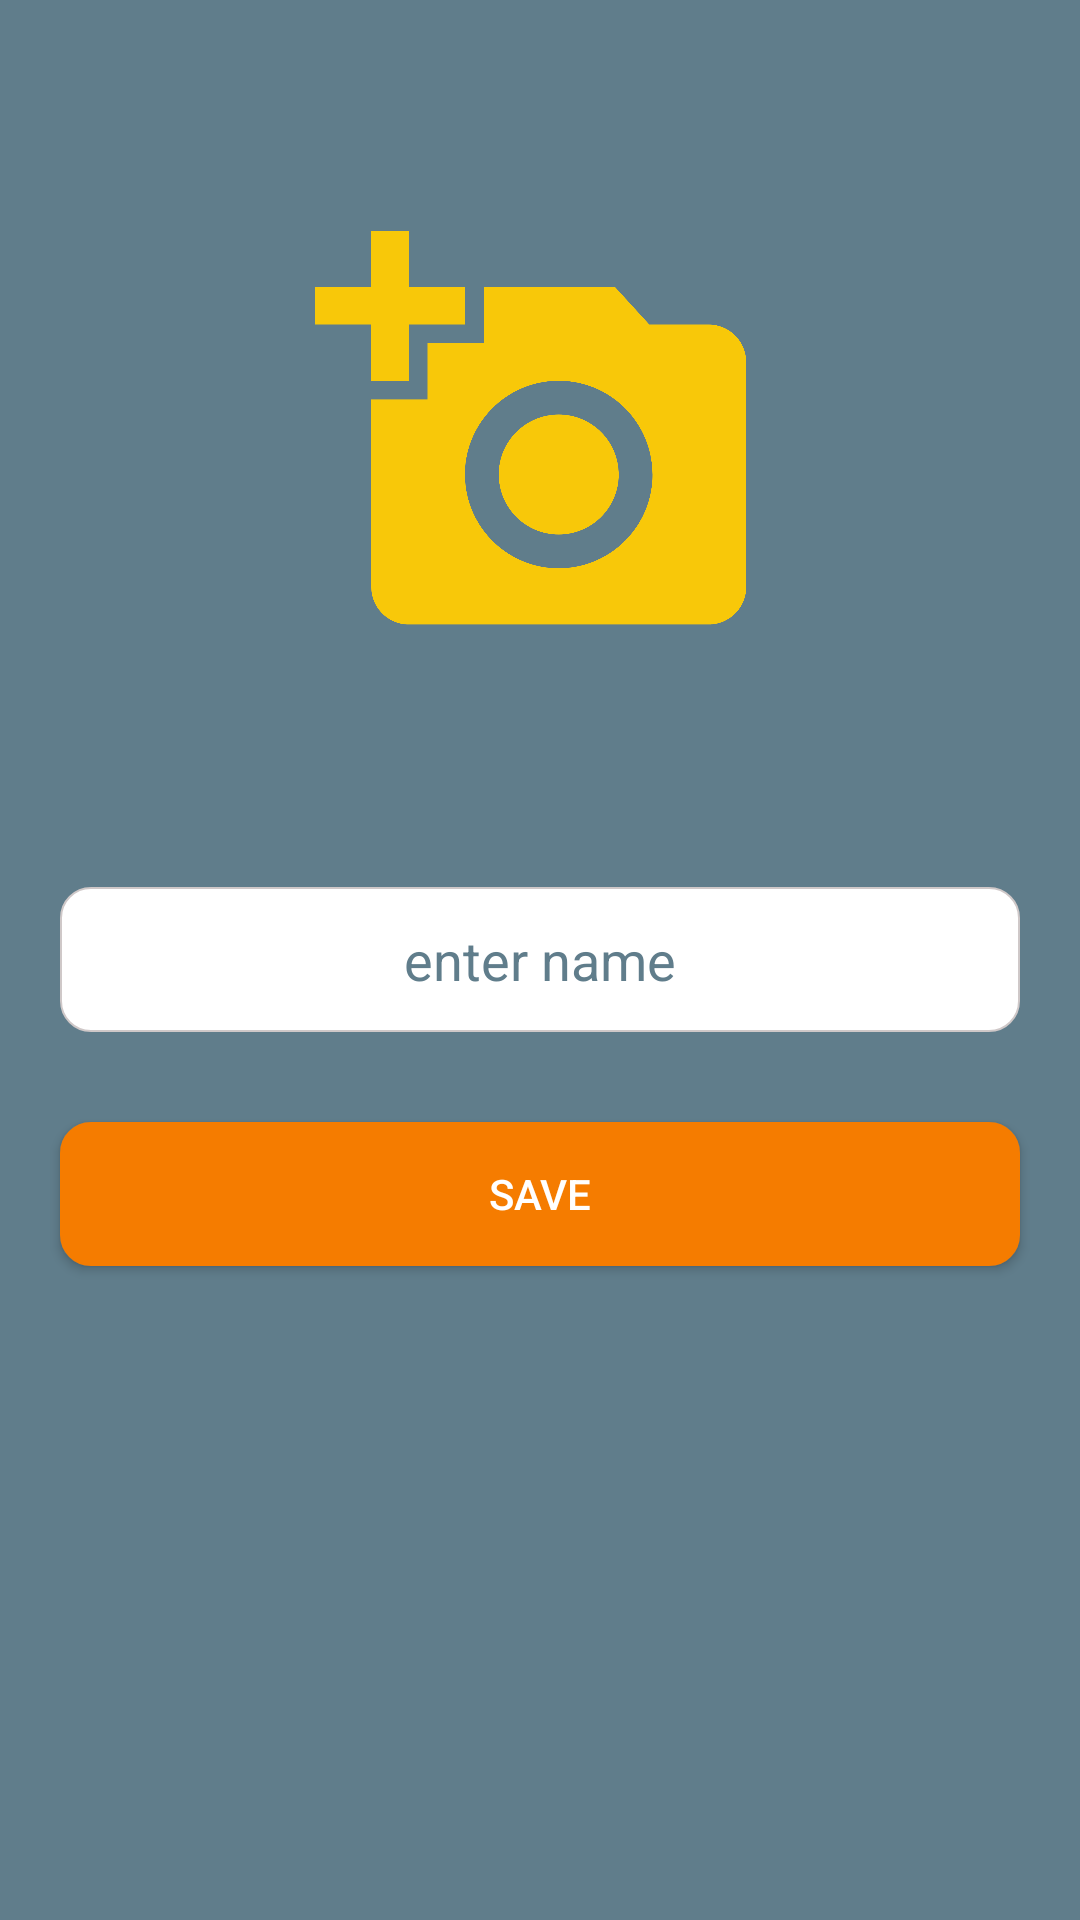

This screen was rendered from an Android layout file. Write that file and the resources it references.
<!-- AndroidManifest.xml: application theme AppTheme -->
<!-- res/layout/activity_user_detail.xml -->
<?xml version="1.0" encoding="utf-8"?>
<RelativeLayout xmlns:android="http://schemas.android.com/apk/res/android"
    xmlns:tools="http://schemas.android.com/tools"
    android:layout_width="match_parent"
    android:layout_height="match_parent"
    android:background="#607D8B"
    tools:context=".activity.UserDetailActivity">

    
    
    
    
    
    
    


    <ImageView
        android:id="@+id/userPic"
        android:layout_width="150dp"
        android:layout_height="150dp"
        android:layout_above="@+id/userName"
        android:layout_centerHorizontal="true"
        android:layout_gravity="center"
        android:layout_marginTop="20dp"
        android:layout_marginBottom="55dp"
        android:scaleType="fitXY"
        android:src="@drawable/ic_add_a_photo"
        tools:ignore="ContentDescription" />

    <EditText
        android:id="@+id/userName"
        android:layout_width="match_parent"
        android:layout_height="wrap_content"
        android:layout_centerInParent="true"
        android:layout_margin="20dp"
        android:background="@drawable/round_rectangle"
        android:gravity="center"
        android:hint="@string/hint_name"
        android:importantForAutofill="no"
        android:inputType="text"
        android:lines="1"
        android:padding="12dp"
        android:textColor="#607D8B"
        android:textColorHint="#607D8B" />

    <Button
        android:id="@+id/btnSave"
        android:layout_width="match_parent"
        android:layout_height="wrap_content"
        android:layout_below="@+id/userName"
        android:layout_centerHorizontal="true"
        android:layout_marginStart="20dp"
        android:layout_marginTop="10dp"
        android:layout_marginEnd="20dp"
        android:background="@drawable/round_rectangle"
        android:backgroundTint="#F57C00"
        android:padding="10dp"
        android:text="@string/save"
        android:textColor="@color/white" />
    

</RelativeLayout>
<!-- resources referenced by this layout -->
<resources>
  <color name="white">#ffffff</color>
  <!-- drawable ic_add_a_photo (drawable) -->
  <vector xmlns:android="http://schemas.android.com/apk/res/android"
      android:width="60dp"
      android:height="60dp"
      android:tint="#F8C809"
      android:viewportWidth="24.0"
      android:viewportHeight="24.0">
      <path
          android:fillColor="#FF000000"
          android:pathData="M3,4L3,1h2v3h3v2L5,6v3L3,9L3,6L0,6L0,4h3zM6,10L6,7h3L9,4h7l1.83,2L21,6c1.1,0 2,0.9 2,2v12c0,1.1 -0.9,2 -2,2L5,22c-1.1,0 -2,-0.9 -2,-2L3,10h3zM13,19c2.76,0 5,-2.24 5,-5s-2.24,-5 -5,-5 -5,2.24 -5,5 2.24,5 5,5zM9.8,14c0,1.77 1.43,3.2 3.2,3.2s3.2,-1.43 3.2,-3.2 -1.43,-3.2 -3.2,-3.2 -3.2,1.43 -3.2,3.2z" />
  </vector>
  <!-- drawable round_rectangle (drawable) -->
  <?xml version="1.0" encoding="utf-8"?>
  <shape xmlns:android="http://schemas.android.com/apk/res/android">
      <corners android:radius="10dp" />
      <solid android:color="@color/white" />
      <stroke
          android:width=".5dp"
          android:color="#CFC8C8" />
  </shape>
  <string name="hint_name">enter name</string>
  <string name="save">save</string>
  <style name="AppTheme" parent="Theme.AppCompat.Light.DarkActionBar">
          
          <item name="colorPrimary">@color/colorPrimary</item>
          <item name="colorPrimaryDark">@color/colorPrimaryDark</item>
          <item name="colorAccent">@color/colorAccent</item>
      </style>
  <color name="colorPrimary">#00324C</color>
  <color name="colorPrimaryDark">#002335</color>
  <color name="colorAccent">#fc8210</color>
</resources>
